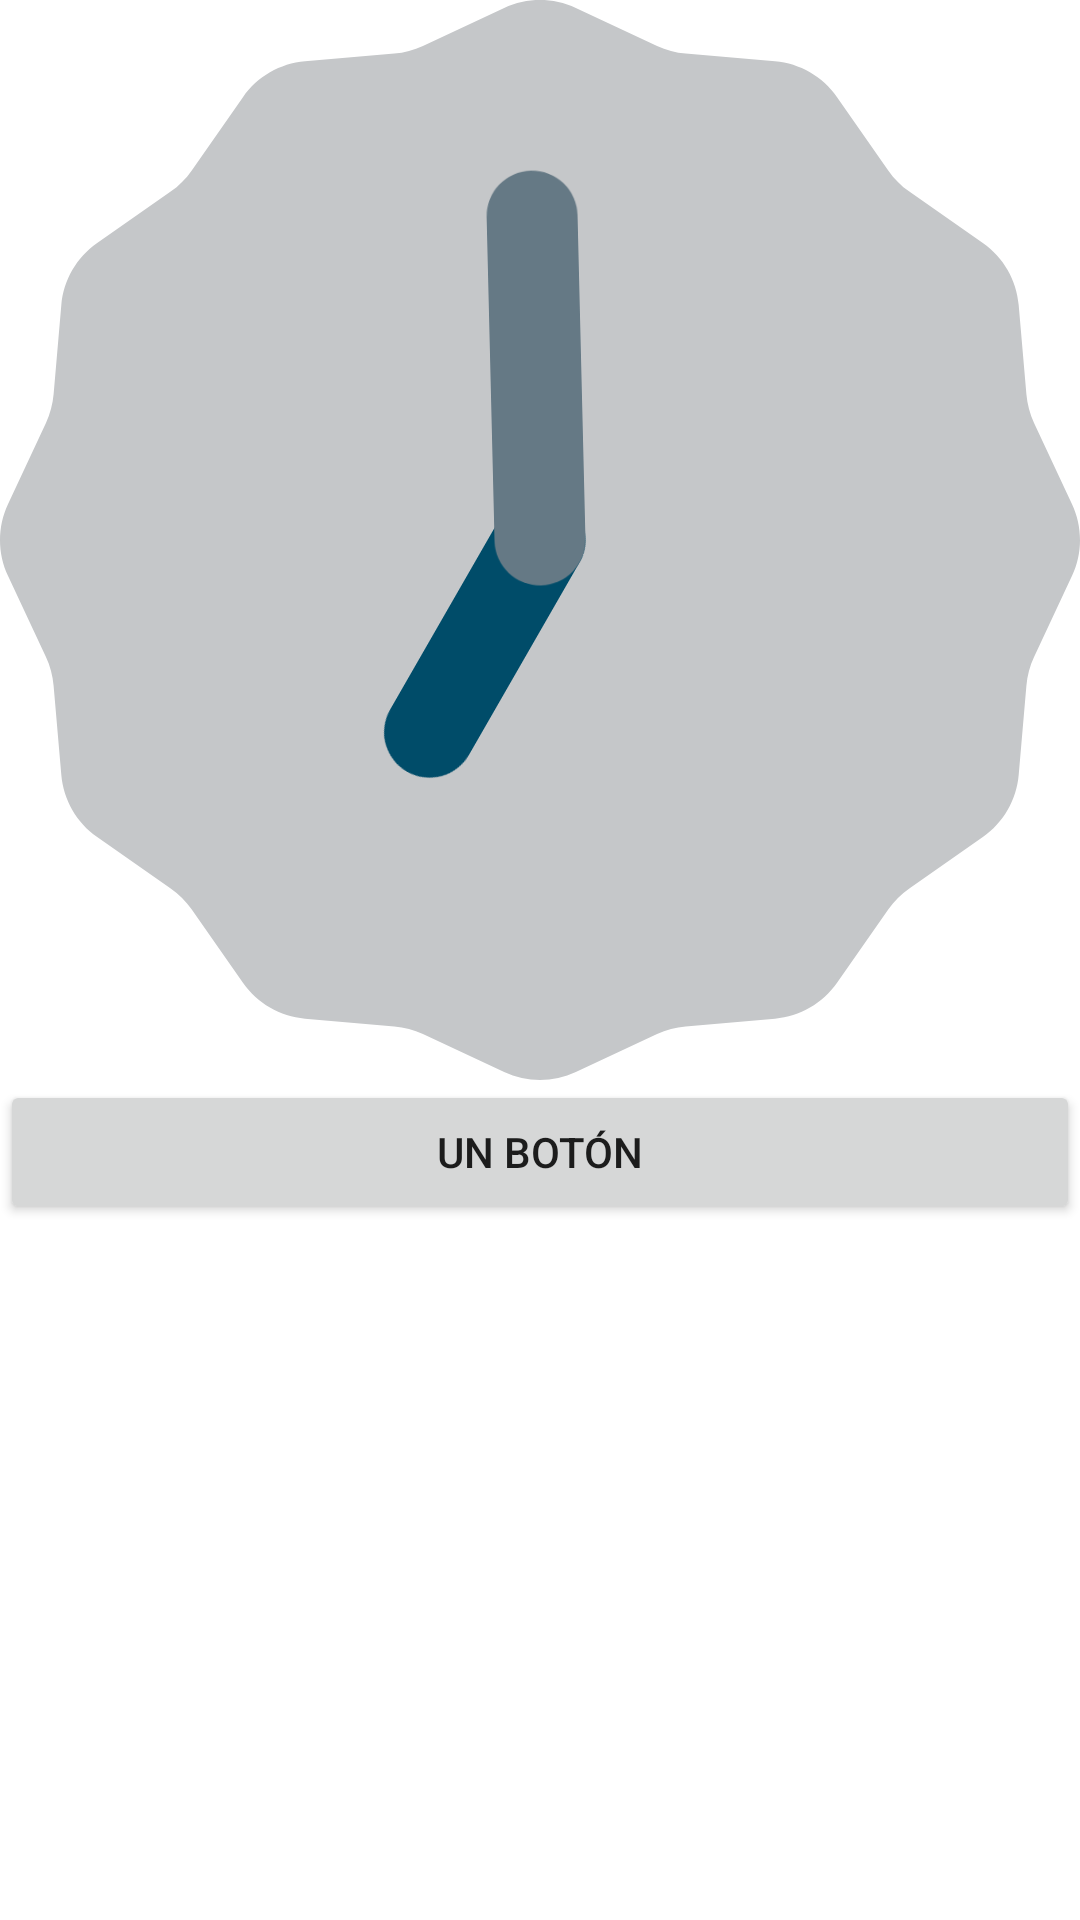

This screen was rendered from an Android layout file. Write that file and the resources it references.
<!-- AndroidManifest.xml: application theme Theme.MiNuevaGranApp -->
<!-- res/layout/layout2.xml -->
<?xml version="1.0" encoding="utf-8"?>
<TableLayout
    xmlns:android="http://schemas.android.com/apk/res/android"
    android:layout_width="match_parent"
    android:layout_height="match_parent">
    <TableRow>
        <AnalogClock
            android:layout_width="wrap_content"
            android:layout_height="wrap_content"/>
        <CheckBox
            android:layout_width="wrap_content"
            android:layout_height="wrap_content"
            android:text="Un checkbox"/>
    </TableRow>
    <TableRow>
        <Button
            android:layout_width="wrap_content"
            android:layout_height="wrap_content"
            android:text="Un botón"/>
        <TextView
            android:layout_width="wrap_content"
            android:layout_height="wrap_content"
            android:text="Un texto cualquiera"/>
    </TableRow>
</TableLayout>
<!-- resources referenced by this layout -->
<resources>
  <style name="Theme.MiNuevaGranApp" parent="Theme.MaterialComponents.DayNight.DarkActionBar">
          
          <item name="colorPrimary">@color/purple_500</item>
          <item name="colorPrimaryVariant">@color/purple_700</item>
          <item name="colorOnPrimary">@color/white</item>
          
          <item name="colorSecondary">@color/teal_200</item>
          <item name="colorSecondaryVariant">@color/teal_700</item>
          <item name="colorOnSecondary">@color/black</item>
          
          <item name="android:statusBarColor" tools:targetApi="l">?attr/colorPrimaryVariant</item>
          
      </style>
  <!-- not gathered from this repository: default colours our renderer supplied (Android Studio template values) -->
  <color name="purple_500">#FF6200EE</color>
  <color name="purple_700">#FF3700B3</color>
  <color name="teal_200">#FF03DAC5</color>
  <color name="teal_700">#FF018786</color>
  <color name="black">#FF000000</color>
  <color name="white">#FFFFFFFF</color>
</resources>
